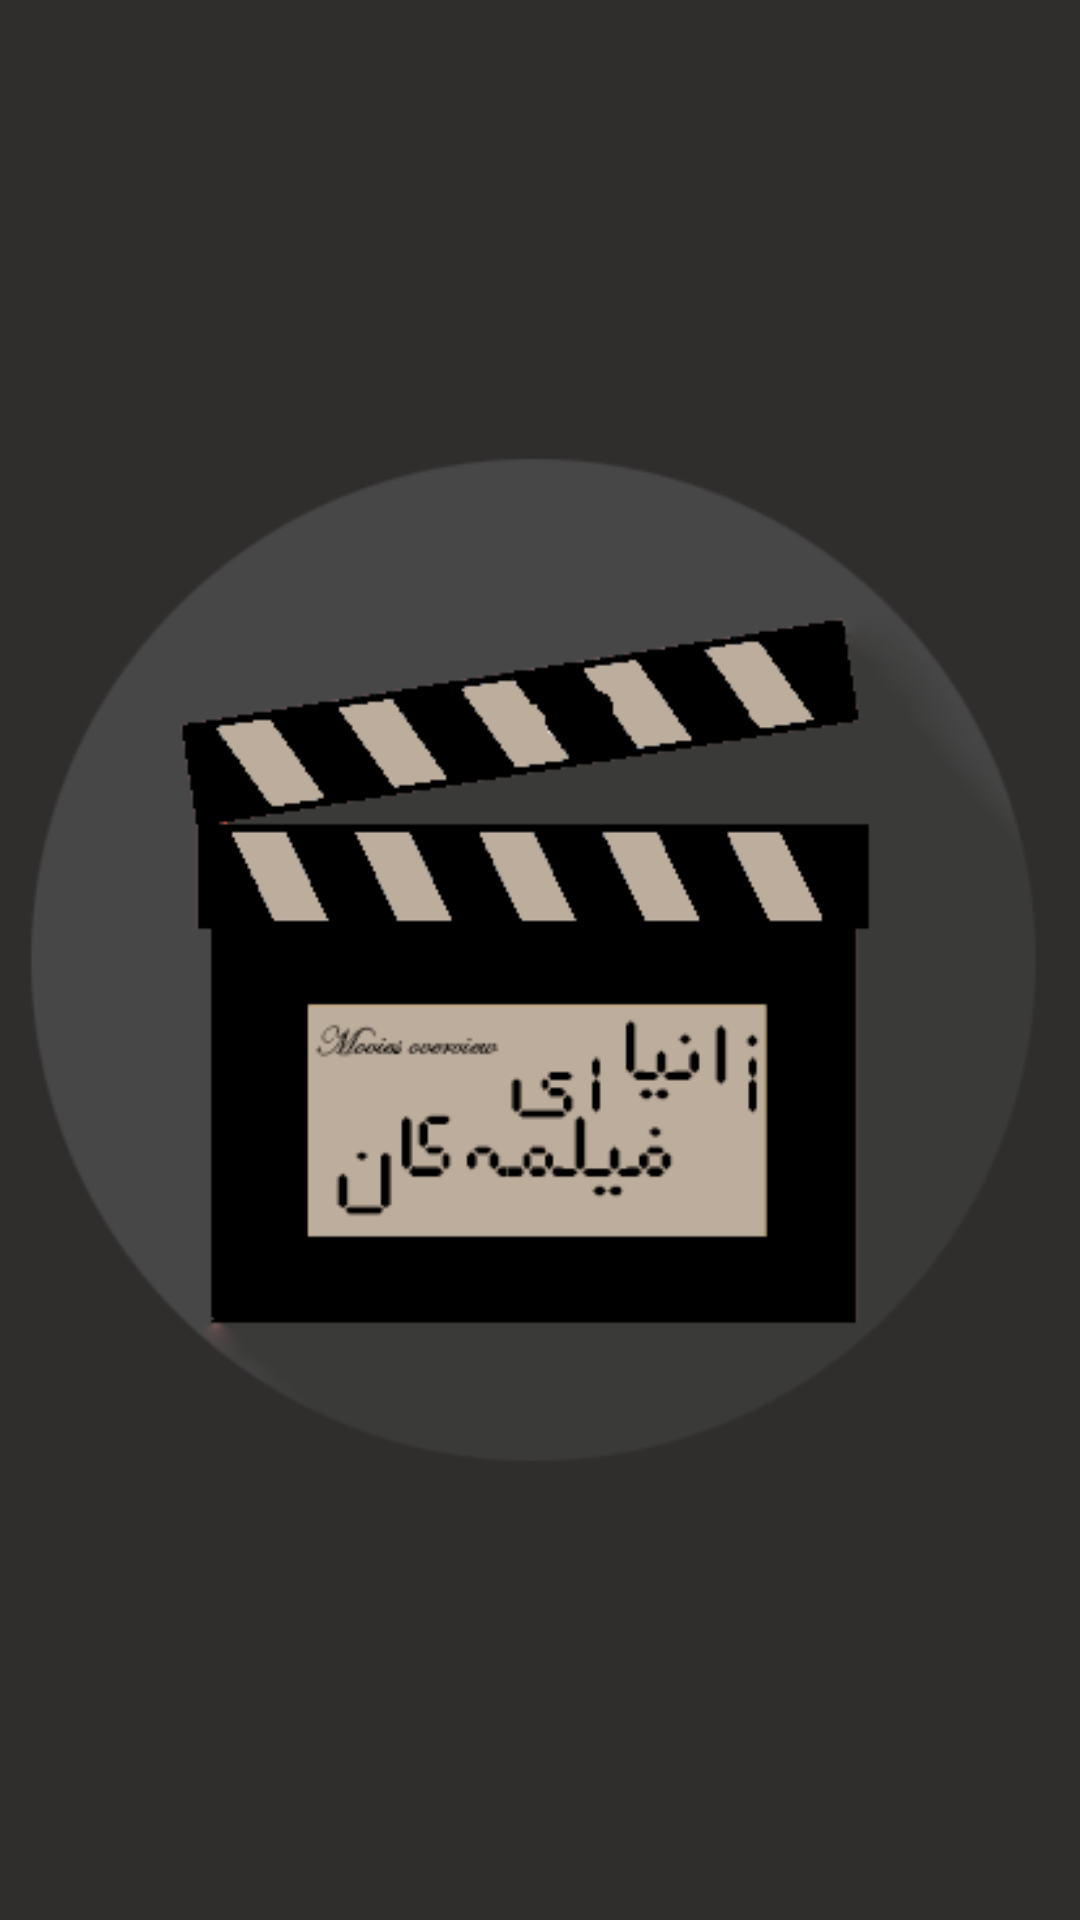

Produce the Android XML layout that renders to this screen, including the resource entries it uses.
<!-- AndroidManifest.xml: application theme AppTheme -->
<!-- res/layout/splash_layout.xml -->
<?xml version="1.0" encoding="utf-8"?>
<ImageView xmlns:android="http://schemas.android.com/apk/res/android"
    android:orientation="vertical" android:layout_width="match_parent"
    android:layout_height="match_parent"
    android:background="@color/blacklight"
    android:src="@drawable/movieicon">

</ImageView>
<!-- resources referenced by this layout -->
<resources>
  <color name="blacklight">#302D2D</color>
  <!-- drawable movieicon: png bitmap (drawable-v24, 31549 bytes) -->
  <style name="AppTheme" parent="Theme.AppCompat.DayNight.DarkActionBar">
          
          <item name="colorPrimary">@color/colorPrimary</item>
          <item name="colorPrimaryDark">@color/colorPrimaryDark</item>
          <item name="colorAccent">@color/colorAccent</item>
      </style>
  <color name="colorPrimary">#7F8850</color>
  <color name="colorPrimaryDark">#363131</color>
  <color name="colorAccent">#A2506C</color>
</resources>
